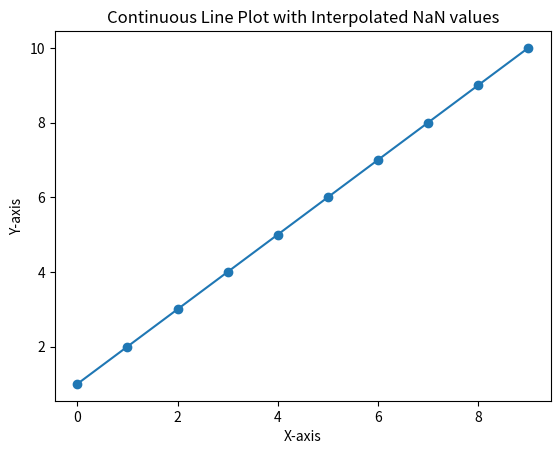

Python code for this plot:
import matplotlib.pyplot as plt
import numpy as np
import pandas as pd

# Example data
x = np.arange(10)
y = np.array([1, 2, np.nan, 4, 5, np.nan, 7, 8, 9, 10])

# Create DataFrame
df = pd.DataFrame({'x': x, 'y': y})

# Interpolate to fill NaN values
df['y'] = df['y'].interpolate()

# Plotting
plt.plot(df['x'], df['y'], marker='o')
plt.title('Continuous Line Plot with Interpolated NaN values')
plt.xlabel('X-axis')
plt.ylabel('Y-axis')
plt.show()
